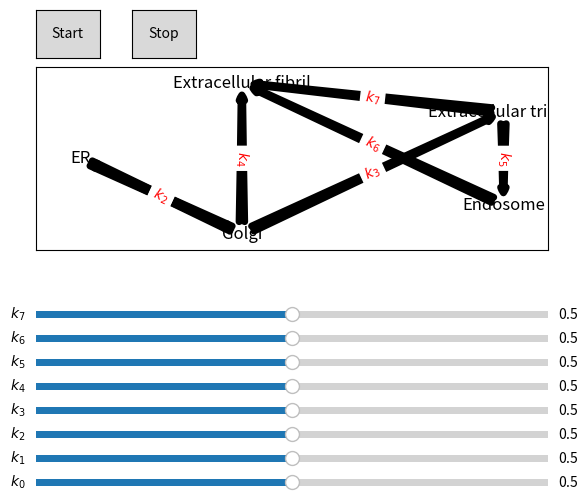

Recreate this plot in Python.
import numpy as np
import matplotlib.pyplot as plt
from matplotlib.widgets import Slider,Button
from scipy.integrate import odeint
from math import cos,pi,exp
import networkx as nx

nNodes = 5
nEdges = 8

Graph = nx.DiGraph()

nodes = ["ER", "Golgi", "Endosome", "Extracellular trimer", "Extracellular fibril"]
Graph.add_nodes_from(nodes)
edges = [["ER","Golgi"],["Golgi","ER"],["Golgi","Extracellular trimer"],["Golgi","Extracellular fibril"],["Extracellular trimer","Endosome"],["Endosome","Extracellular fibril"],["Extracellular trimer","Extracellular fibril"]]
edgeLabels = {("ER","Golgi"):"$k_1$",("Golgi","ER"):"$k_2$",("Golgi","Extracellular trimer"):"$k_3$",("Golgi","Extracellular fibril"):"$k_4$",("Extracellular trimer","Endosome"):"$k_5$",("Endosome","Extracellular fibril"):"$k_6$",("Extracellular trimer","Extracellular fibril"):"$k_7$"}
Graph.add_edges_from(edges)
fixedpos = nx.shell_layout(Graph)

ks = np.zeros(nEdges)+0.5

def SecretoryPathwayODEs(y,t):
    C_ER = y[0]
    C_G  = y[1]
    C_E  = y[2]
    C_T  = y[3]
    C_F  = y[4]

    dC_ERdt = ks[0] - ks[1]*C_ER + ks[2]*C_G
    dC_Gdt  = ks[1]*C_ER - ks[2]*C_G - ks[3]*C_G - ks[4]*C_G
    dC_Edt  = ks[5]*C_T - ks[6]*C_E
    dC_Tdt  = ks[3]*C_G - ks[5]*C_T - ks[7]*C_T
    dC_Fdt  = ks[4]*C_G + ks[6]*C_E + ks[7]*C_T - ks[0]*C_F

    x = np.array([dC_ERdt,dC_Gdt ,dC_Edt ,dC_Tdt ,dC_Fdt])/100

    return x


# Set up plot canvas
fig,ax=plt.subplots()
plt.subplots_adjust(left=0.1,bottom=0.5)

sliders = []
axSliders = []
#Create sliders to vary k values
for i in range(nEdges):
    axSliders.append(plt.axes([0.1,0.05*i,0.8,0.03]))
    axSliders[-1].set_xticks([0.0,1.0])
    sliders.append(Slider(axSliders[-1],"$k_{}$".format(i),valinit=0.5,valmin=0,valmax=1))
    axSliders[-1].xaxis.set_visible(True)
    axSliders[-1].set_xticks([0,1])


onOff = False  # Global variable to switch dynamic plotting on and off

time = 0
dt = 1
ts = np.arange(0,96,dt)
output = np.zeros([20,nNodes])

nx.draw_networkx_nodes(Graph,ax=ax,pos=fixedpos,node_size=output[-1,:6]*5000)
nx.draw_networkx_labels(Graph,ax=ax,pos=fixedpos)
nx.draw_networkx_edges(Graph,ax=ax,pos=fixedpos,width=ks*10,arrowstyle="fancy")
nx.draw_networkx_edge_labels(Graph,ax=ax,pos=fixedpos,edge_labels=edgeLabels,font_color='red')


# Function to continually update the plot so long as onOff=True
def updateGraph(val):
    global onOff
    global time
    global output
    # Set onOff = True if currently False
    if onOff:
        pass
    else:
        onOff = True
    # Extract k values from sliders
    for i in range(nEdges):
        ks[i] = sliders[i].val
        widths = np.append(ks[1:5],[ks[6],ks[5],ks[7:]])
    while onOff:
        trange = np.linspace(time,time+20*dt,num=20,endpoint=False)
        output = odeint(SecretoryPathwayODEs,output[-1,:],trange)
        time = time+20*dt
        ax.cla()
        nx.draw_networkx_nodes(Graph,ax=ax,pos=fixedpos,node_size=output[-1,:6]*5000)
        nx.draw_networkx_labels(Graph,ax=ax,pos=fixedpos)
        nx.draw_networkx_edges(Graph,ax=ax,pos=fixedpos,width=widths*10,arrowstyle="fancy")
        nx.draw_networkx_edge_labels(Graph,ax=ax,pos=fixedpos,edge_labels=edgeLabels,font_color='red')
        # Stop briefly before repeating loop
        plt.pause(0.2)

# Call updatedLine in response to slider updates
for i in range(nEdges):
    sliders[i].on_changed(updateGraph)

# Create start and stop buttons
axButton1 = plt.axes([0.1,0.9,0.1,0.1])
btn1 = Button(axButton1,'Start')
axButton2 = plt.axes([0.25,0.9,0.1,0.1])
btn2 = Button(axButton2,'Stop')

# Define function to set onOff=False and stop continuous plot updating
def stopPlot(val):
    global onOff
    onOff = False

# Set responses to button clicks. Button 1 calls updateGraph with current slider values.
btn1.on_clicked(updateGraph)
# Button 2 calls function to stop continuous plotting
btn2.on_clicked(stopPlot)

# Show plot in GUI window
plt.show()
